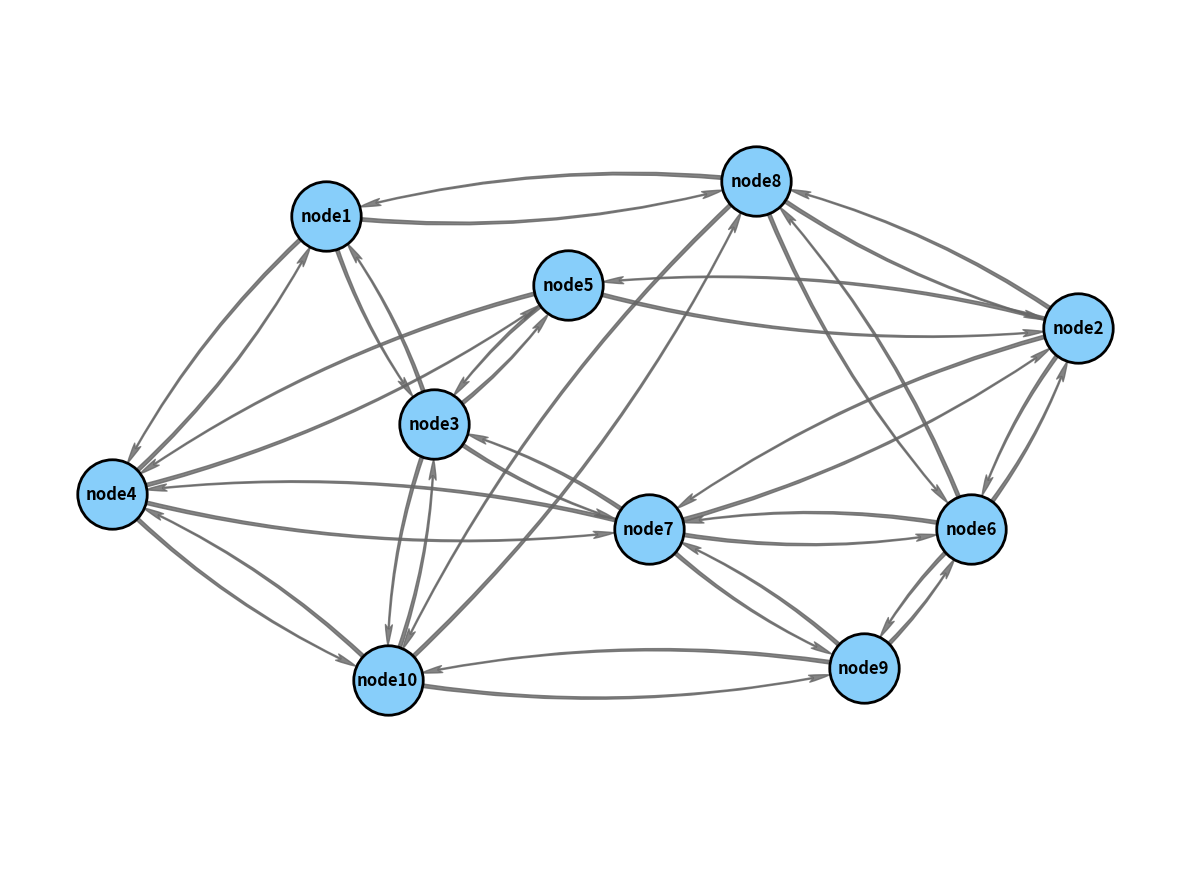

Generate this figure with matplotlib:
import networkx as nx
import matplotlib.pyplot as plt

# 1. 替换为最新的节点邻居列表（按你提供的新数据）
neighbors = {
    "node1": ["node3", "node4", "node8"],
    "node2": ["node5", "node6", "node7", "node8"],
    "node3": ["node1", "node10", "node5", "node7"],
    "node4": ["node1", "node10", "node5", "node7"],
    "node5": ["node2", "node3", "node4"],
    "node6": ["node2", "node7", "node8", "node9"],
    "node7": ["node2", "node3", "node4", "node6", "node9"],
    "node8": ["node1", "node10", "node2", "node6"],
    "node9": ["node10", "node6", "node7"],
    "node10": ["node3", "node4", "node8", "node9"]
}

# 2. 创建有向图（优化边的添加逻辑，避免重复）
G = nx.DiGraph()
G.add_nodes_from(neighbors.keys())

# 关键优化：先整理无重复的边列表，再添加双向边
edges = set()
for node, nlist in neighbors.items():
    for neighbor in nlist:
        edge = tuple(sorted((node, neighbor)))
        if edge not in edges:
            edges.add(edge)
            G.add_edge(node, neighbor)
            G.add_edge(neighbor, node)


# 3. 绘制图形（核心：4:3长宽比 + 优化布局）
# 设置4:3长宽比（如12x9、16x12、8x6，这里选12x9兼顾清晰度）
# plt.figure(figsize=(12, 9), dpi=150)  

# 布局调整：重点解释k参数和优化策略
# k=1.2（核心参数）：控制节点间距，值越大节点越分散
original_pos = nx.spring_layout(
    G, 
    seed=42,        # 固定随机种子，布局可复现
    k=1.2,          # 节点间距系数（重点调节项）
    iterations=50,  # 迭代次数，越多布局越稳定
    scale=1.0       # 布局缩放范围（0~scale）
)

# 3. 手动指定节点坐标 + 横向1.5倍拉伸（保留原有坐标配置）
# 原始手动坐标
# original_pos = {
#     "node1": (-0.2, 0.5),  
#     "node2": (0.8, 0.25),  
#     "node3": (-0.15, 0.1),  
#     "node4": (-0.4, 0.15),  
#     "node5": (0.35, 0.05),  
#     "node6": (0.3, 0.3), 
#     "node7": (0.7, 0.05),  
#     "node8": (-0.4, 0.3),  
#     "node9": (-0.1, 0.25),  
#     "node10": (-0.6, 0.05)  
# }

# 例如：将node10移到指定坐标
original_pos["node1"] = (-0.4, 0.6) 
original_pos["node3"] = (-0.20, 0) 
original_pos["node3"] = (-0.20, 0)  
original_pos["node4"] = (-0.8, -0.20)  
original_pos["node5"] = (0.05, 0.40)  
original_pos["node6"] = (0.8, -0.30)  
original_pos["node7"] = (0.2, -0.30)  
original_pos["node8"] = (0.4, 0.70)  
original_pos["node9"] = (0.6, -0.70)  

# 横向（X轴）拉伸1.5倍，Y轴保持不变
pos = {}
for node, (x, y) in original_pos.items():
    pos[node] = (x * 8, y)  # X坐标×1.5，Y坐标不变

# 4. 绘制图形（4:3长宽比 + 实心狭长三角箭头）
plt.figure(figsize=(12, 9), dpi=150)  # 4:3长宽比

# 绘制节点
nx.draw_networkx_nodes(
    G, pos, 
    node_size=2500,
    node_color="lightskyblue",
    edgecolors="black",
    linewidths=2
)

# 绘制双向箭头边（实心狭长三角，保留原有样式）
nx.draw_networkx_edges(
    G, pos, 
    width=1,
    arrowstyle="Fancy, head_length=0.6, head_width=0.2, tail_width=0.1",
    arrowsize=25,
    connectionstyle="arc3,rad=0.1",  # 弧形避免箭头重叠
    alpha=0.8,
    node_size=2500,
    edge_color="#666666",
)

# 绘制节点标签
nx.draw_networkx_labels(
    G, pos, 
    font_size=12,
    font_weight="bold",
    font_family="sans-serif"
)

# 5. 保存图片
plt.axis("off")
plt.tight_layout()
# 保存时也可指定dpi，确保比例不畸变
plt.savefig("p2p_network_topology_with_arrows.png", bbox_inches="tight", dpi=150)
plt.close()

print("4:3比例的拓扑图已保存！")
